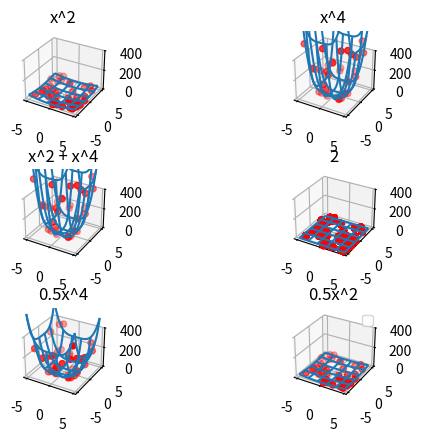
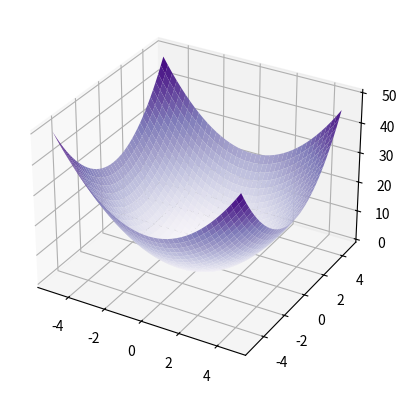

The matplotlib source for these figures, in order: (Note: this script raises an exception after producing the figures.)
import matplotlib.pyplot as plt
from mpl_toolkits.mplot3d import Axes3D
from matplotlib import cm
from matplotlib.ticker import LinearLocator, FormatStrFormatter
import numpy as np
import random

# graph for each convex function and corresponding data
def graph_function_subplots(num_functions, x1, x2, z, x1_mesh, x2_mesh, z_meshs, titles):
    fig = plt.figure()
    plt.subplots_adjust(left=None, bottom=None, right=None, top=None, wspace=None, hspace=0.5)

    for i in range(0,num_functions):
        ax = fig.add_subplot(3,2,i+1, projection='3d')

        # 3D scatter plot of generated data
        ax.scatter(x1, x2, z[i], c="r")

        # plot mesh in wire format so we can see both data and function surface
        ax.plot_wireframe(x1_mesh, x2_mesh, z_meshs[i], rcount=5,ccount=5)
        
        # specify title and z limits
        ax.set_title(titles[i])
        ax.set_zlim(0,400)

    # display all subplots
    plt.legend()
    plt.show()

# graph all meshes on 1 plot
def graph_all_functions(num_functions, x1_mesh, x2_mesh, z_meshes, titles):
    # plot all functions on one plot for comparison
    fig = plt.figure()
    ax = fig.add_subplot(1,1,1,projection='3d')

    # specify colors for legend
    cm_colors = [cm.Purples, cm.Blues, cm.Greens, cm.Greys, cm.YlOrRd, cm.GnBu]
    facecolors = ["purple", "blue", "green", "grey", "orange", "lightblue"]

    for i in range(0,num_functions):
        surf = ax.plot_surface(x1_mesh,x2_mesh, z_meshes[i], cmap=cm_colors[i], facecolor=facecolors[i], linewidth=0, label=titles[i])
    
        # hack for plotting 3D legend
        surf._facecolors2d=surf._facecolors3d
        surf._edgecolors2d=surf._edgecolors3d

    # display plot
    plt.legend()
    plt.show()


if __name__ == "__main__":
    # parameters
    num_functions = 6
    min_val = -5        # define data boundaries
    max_val = 5
    mu = 0              # gaussian noise mu, sigma
    sigma = 4

    # randomly generated data for training
    X = np.random.uniform(min_val,max_val,size=(40,2))
    # sequentially generated x1 and x2 for mesh plot
    x1_ordered = np.arange(min_val,max_val,0.25)
    x2_ordered = np.arange(min_val,max_val,0.25)
    x1_v, x2_v = np.meshgrid(x1_ordered, x2_ordered, sparse=False, indexing='ij')

    titles = ["x^2", "x^4", "x^2 + x^4", "2", "0.5x^4", "0.5x^2"]
    convex_functions = [np.sum(X**2, axis=1), np.sum(X**4, axis=1), np.sum(X**2+X**4, axis=1), 2*np.ones([X.shape[0],1]), np.sum(0.5*X**4,axis=1), np.sum(0.5*X**2, axis=1)]

    # equivalent formulation of convex functions for plotting mesh
    mesh_functions = [np.multiply(x1_v, x1_v)+np.multiply(x2_v,x2_v), x1_v**4+x2_v**4, x1_v**2+x2_v**2+x1_v**4+x2_v**4, 2*np.ones(x1_v.shape), 0.5*(x1_v**4+x2_v**4), 0.5*(x1_v**2+x2_v**2)]

    # add gaussian noise to each convex function
    noise = np.random.normal(mu, sigma, size=(convex_functions[0].shape))
    noisy_functions = [np.add(y, noise) for y in convex_functions]
    graph_function_subplots(num_functions, X[:,0], X[:,1], convex_functions, x1_v, x2_v, mesh_functions, titles)
    graph_all_functions(num_functions, x1_v, x2_v, mesh_functions, titles)
